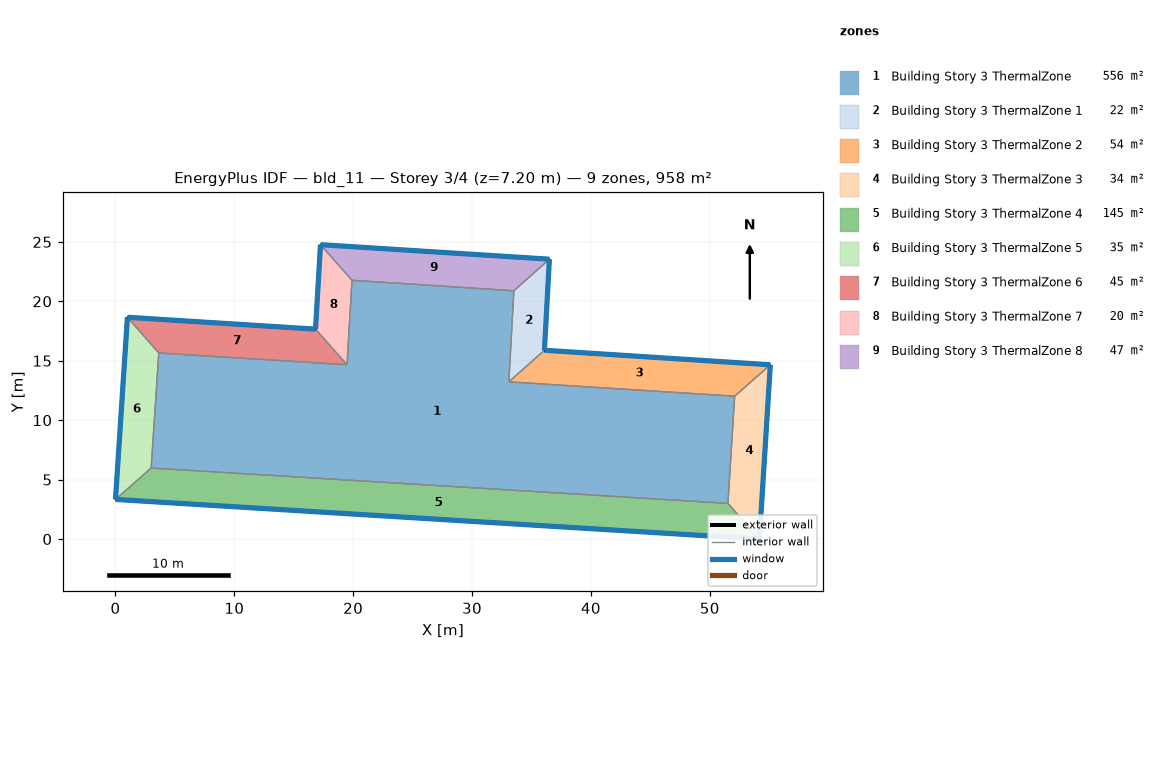
=== STOREY PLAN SPEC (per zone: floor XY polygon, exterior-wall plan segments, windows/doors) ===
zone 1: Building Story 3 ThermalZone  (555.7 m²)
  floor: (33.52, 20.89) (33.10, 13.23) (52.10, 12.02) (51.53, 3.00) (3.00, 5.98) (3.65, 15.65) (19.48, 14.66) (19.90, 21.77)
  interior walls: 8
zone 2: Building Story 3 ThermalZone 1  (21.8 m²)
  floor: (36.51, 23.54) (36.09, 15.88) (33.10, 13.23) (33.52, 20.89)
  exterior wall: (36.09, 15.88) – (36.51, 23.54)  [7.7 m]
    window: (36.09, 15.91) – (36.51, 23.52)  [8.3 m²]
  interior walls: 3
zone 3: Building Story 3 ThermalZone 2  (54.0 m²)
  floor: (36.09, 15.88) (55.10, 14.66) (52.10, 12.02) (33.10, 13.23)
  exterior wall: (55.10, 14.66) – (36.09, 15.88)  [19.0 m]
    window: (55.07, 14.66) – (36.12, 15.88)  [20.6 m²]
  interior walls: 3
zone 4: Building Story 3 ThermalZone 3  (33.6 m²)
  floor: (55.10, 14.66) (54.18, 0.00) (51.53, 3.00) (52.10, 12.02)
  exterior wall: (54.18, 0.00) – (55.10, 14.66)  [14.7 m]
    window: (54.18, 0.03) – (55.10, 14.63)  [15.9 m²]
  interior walls: 3
zone 5: Building Story 3 ThermalZone 4  (145.4 m²)
  floor: (54.18, 0.00) (-0.00, 3.33) (3.00, 5.98) (51.53, 3.00)
  exterior wall: (-0.00, 3.33) – (54.18, 0.00)  [54.3 m]
    window: (0.03, 3.33) – (54.15, 0.00)  [58.6 m²]
  interior walls: 3
zone 6: Building Story 3 ThermalZone 5  (35.4 m²)
  floor: (-0.00, 3.33) (1.00, 18.66) (3.65, 15.65) (3.00, 5.98)
  exterior wall: (1.00, 18.66) – (-0.00, 3.33)  [15.4 m]
    window: (1.00, 18.63) – (0.00, 3.36)  [16.6 m²]
  interior walls: 3
zone 7: Building Story 3 ThermalZone 6  (44.9 m²)
  floor: (1.00, 18.66) (16.83, 17.66) (19.48, 14.66) (3.65, 15.65)
  exterior wall: (16.83, 17.66) – (1.00, 18.66)  [15.9 m]
    window: (16.81, 17.66) – (1.03, 18.66)  [17.1 m²]
  interior walls: 3
zone 8: Building Story 3 ThermalZone 7  (20.1 m²)
  floor: (16.83, 17.66) (17.25, 24.77) (19.90, 21.77) (19.48, 14.66)
  exterior wall: (17.25, 24.77) – (16.83, 17.66)  [7.1 m]
    window: (17.25, 24.74) – (16.83, 17.68)  [7.7 m²]
  interior walls: 3
zone 9: Building Story 3 ThermalZone 8  (46.6 m²)
  floor: (17.25, 24.77) (36.51, 23.54) (33.52, 20.89) (19.90, 21.77)
  exterior wall: (36.51, 23.54) – (17.25, 24.77)  [19.3 m]
    window: (36.48, 23.55) – (17.28, 24.76)  [20.8 m²]
  interior walls: 3

=== DERIVED (storey summary) ===
Building: bld_11
Storey: 3 of 4  (floor level z = 7.20 m)
Storey gross floor area: 957.5 m²
Zones on this storey: 9
  - Building Story 3 ThermalZone: floor 555.7 m²
  - Building Story 3 ThermalZone 1: floor 21.8 m²; exterior wall 7.7 m (27.6 m²); 1 window(s) 8.3 m²; WWR 30.0%
  - Building Story 3 ThermalZone 2: floor 54.0 m²; exterior wall 19.0 m (68.6 m²); 1 window(s) 20.6 m²; WWR 30.0%
  - Building Story 3 ThermalZone 3: floor 33.6 m²; exterior wall 14.7 m (52.9 m²); 1 window(s) 15.9 m²; WWR 30.0%
  - Building Story 3 ThermalZone 4: floor 145.4 m²; exterior wall 54.3 m (195.4 m²); 1 window(s) 58.6 m²; WWR 30.0%
  - Building Story 3 ThermalZone 5: floor 35.4 m²; exterior wall 15.4 m (55.3 m²); 1 window(s) 16.6 m²; WWR 30.0%
  - Building Story 3 ThermalZone 6: floor 44.9 m²; exterior wall 15.9 m (57.1 m²); 1 window(s) 17.1 m²; WWR 30.0%
  - Building Story 3 ThermalZone 7: floor 20.1 m²; exterior wall 7.1 m (25.6 m²); 1 window(s) 7.7 m²; WWR 30.0%
  - Building Story 3 ThermalZone 8: floor 46.6 m²; exterior wall 19.3 m (69.5 m²); 1 window(s) 20.8 m²; WWR 30.0%
Zone adjacency: (none detected)